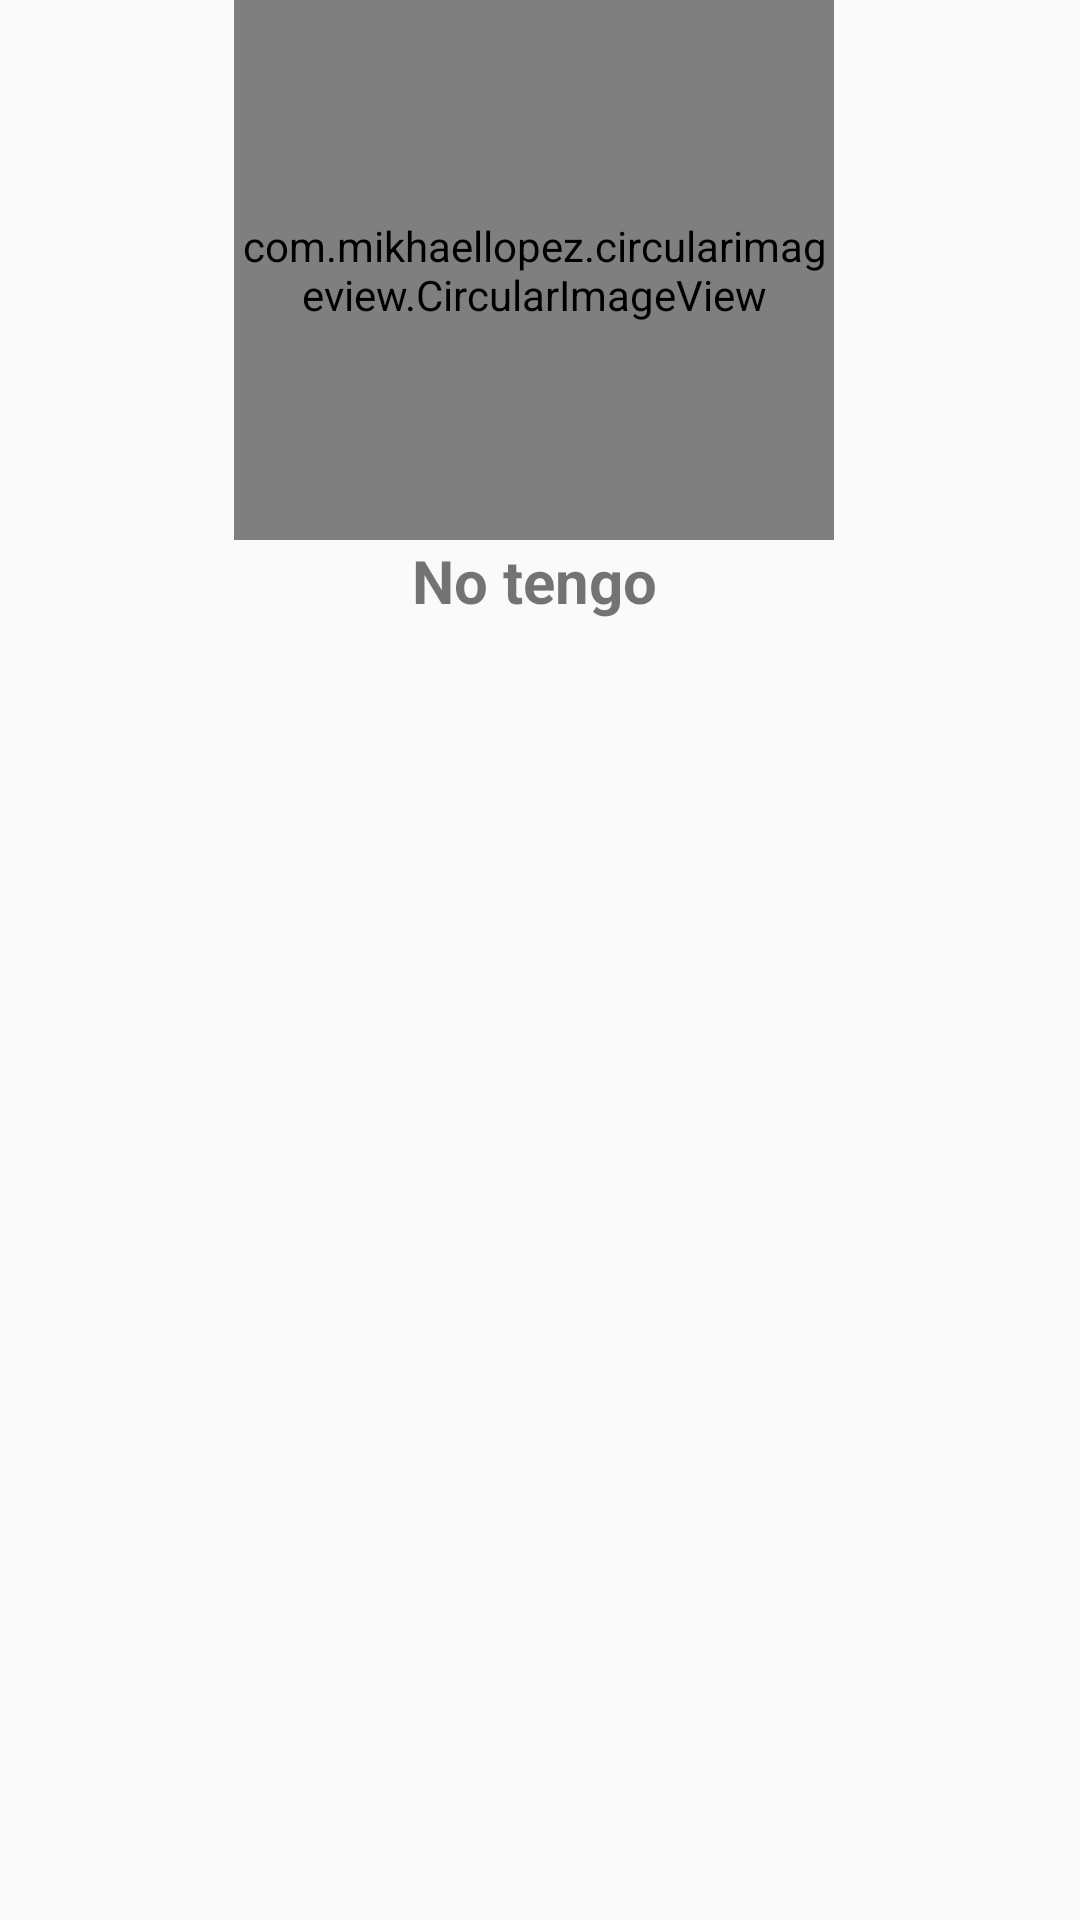

Android layout source for this screen:
<!-- AndroidManifest.xml: application theme AppTheme -->
<!-- res/layout/fragment_perfil.xml -->
<FrameLayout
    xmlns:android="http://schemas.android.com/apk/res/android"
    xmlns:tools="http://schemas.android.com/tools"
    xmlns:app="http://schemas.android.com/apk/res-auto"
    android:layout_width="match_parent"
    android:layout_height="match_parent"
    tools:context="com.example.administrador.curso3_tarea4.fragment.PerfilFragment">

    <ScrollView
        style="@android:style/Widget.Material.ScrollView"
        android:layout_width="match_parent"
        android:layout_height="match_parent"
        android:layout_gravity="center_horizontal"
        android:fillViewport="false"
        android:scrollbarStyle="insideInset"
        tools:ignore="UselessParent">

        <LinearLayout
            android:layout_width="match_parent"
            android:layout_height="wrap_content"
            android:layout_marginEnd="0dp"
            android:layout_marginLeft="0dp"
            android:layout_marginStart="0dp"
            android:layout_gravity="center_horizontal"
            android:orientation="vertical">

            <com.mikhaellopez.circularimageview.CircularImageView
                android:layout_width="200dp"
                android:layout_height="180dp"
                android:layout_gravity="center"
                android:src="@drawable/perro01"
                app:civ_border_color="@color/fondo_perro01"
                app:civ_border_width="2dp"
                app:civ_shadow="true"
                app:civ_shadow_color="#8BC34A"
                app:civ_shadow_radius="10" />

            <TextView
                android:layout_width="match_parent"
                android:layout_height="wrap_content"
                android:text="@string/mi_mascota"
                android:textAlignment="center"
                android:textSize="20sp"
                android:textStyle="bold" />

            <GridLayout
                android:layout_width="wrap_content"
                android:layout_height="wrap_content">

                <android.support.v7.widget.RecyclerView
                    android:id="@+id/rvPerfil"
                    android:layout_width="match_parent"
                    android:layout_height="wrap_content"
                     />

            </GridLayout>

        </LinearLayout>
    </ScrollView>


</FrameLayout>
<!-- resources referenced by this layout -->
<resources>
  <color name="fondo_perro01">#0F7BC4</color>
  <!-- drawable perro01: jpg bitmap (drawable, 5381 bytes) -->
  <string name="mi_mascota">No tengo</string>
  <style name="AppTheme" parent="Theme.AppCompat.Light.NoActionBar">
          
          <item name="colorPrimary">@color/colorPrimary</item>
          <item name="colorPrimaryDark">@color/colorPrimaryDark</item>
          <item name="colorAccent">@color/colorAccent</item>
          
      </style>
  <color name="colorPrimary">#75E2E9</color>
  <color name="colorPrimaryDark">#3cb0b7</color>
  <color name="colorAccent">#EF5344</color>
</resources>
